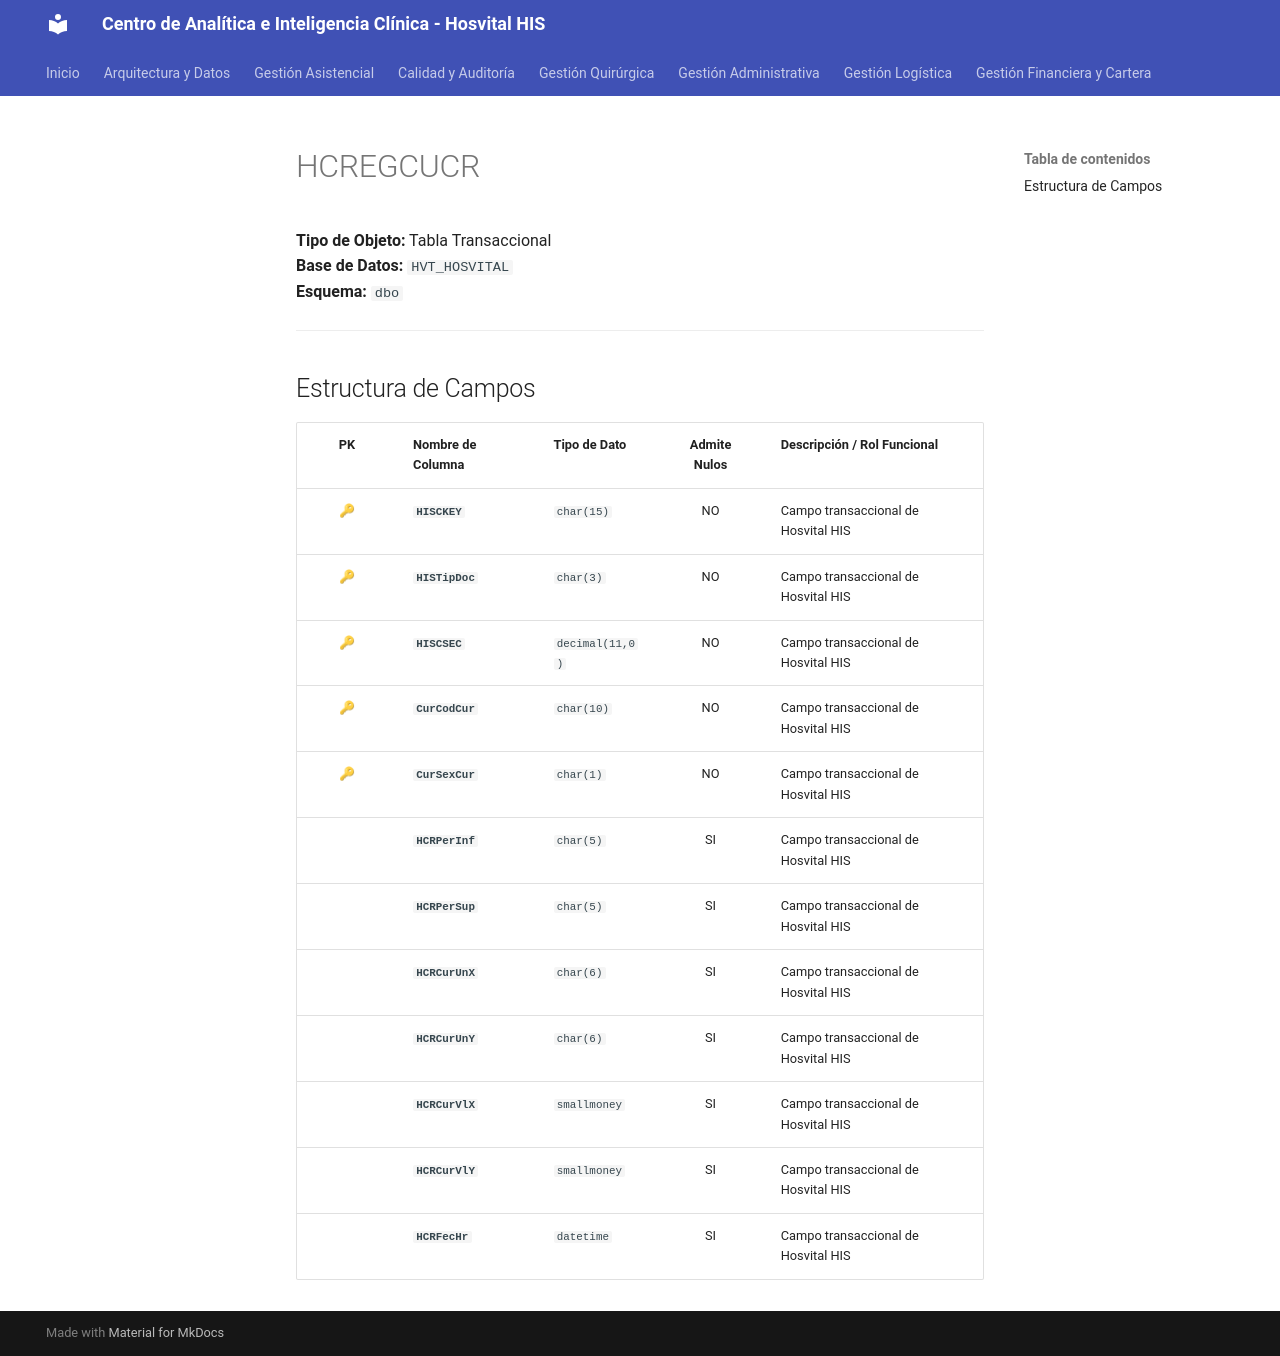

repository: SoporteSaludtech/superset-docs · page: diccionario-general/HCREGCUCR/index.html · generator: mkdocs

# HCREGCUCR

**Tipo de Objeto:** Tabla Transaccional  
**Base de Datos:** `HVT_HOSVITAL`  
**Esquema:** `dbo`

---

## Estructura de Campos

| PK | Nombre de Columna | Tipo de Dato | Admite Nulos | Descripción / Rol Funcional |
| :-: | :--- | :--- | :-: | :--- |
| 🔑 | **`HISCKEY`** | `char(15)` | NO | Campo transaccional de Hosvital HIS |
| 🔑 | **`HISTipDoc`** | `char(3)` | NO | Campo transaccional de Hosvital HIS |
| 🔑 | **`HISCSEC`** | `decimal(11,0)` | NO | Campo transaccional de Hosvital HIS |
| 🔑 | **`CurCodCur`** | `char(10)` | NO | Campo transaccional de Hosvital HIS |
| 🔑 | **`CurSexCur`** | `char(1)` | NO | Campo transaccional de Hosvital HIS |
|  | **`HCRPerInf`** | `char(5)` | SI | Campo transaccional de Hosvital HIS |
|  | **`HCRPerSup`** | `char(5)` | SI | Campo transaccional de Hosvital HIS |
|  | **`HCRCurUnX`** | `char(6)` | SI | Campo transaccional de Hosvital HIS |
|  | **`HCRCurUnY`** | `char(6)` | SI | Campo transaccional de Hosvital HIS |
|  | **`HCRCurVlX`** | `smallmoney` | SI | Campo transaccional de Hosvital HIS |
|  | **`HCRCurVlY`** | `smallmoney` | SI | Campo transaccional de Hosvital HIS |
|  | **`HCRFecHr`** | `datetime` | SI | Campo transaccional de Hosvital HIS |
